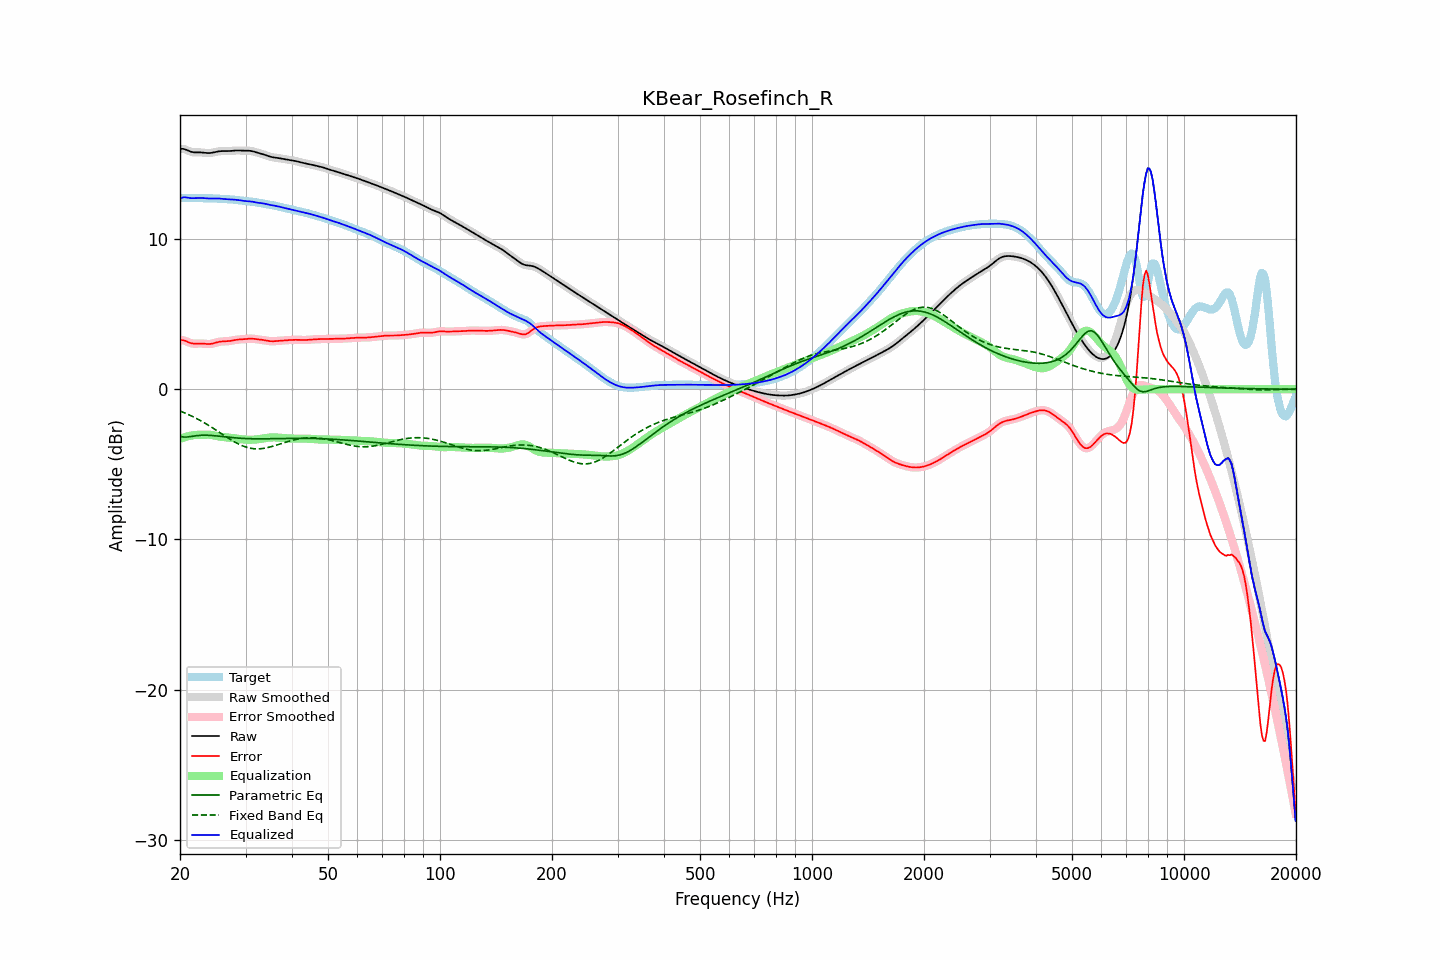

The table this chart was drawn from, first rows:
frequency, raw, error, smoothed, error_smoothed, equalization, parametric_eq, fixed_band_eq, equalized_raw, equalized_smoothed, target
20.00, 16.00, 3.26, 16.00, 3.26, -3.31, -3.13, -1.45, 12.69, 12.69, 12.74
20.20, 16.01, 3.27, 16.00, 3.27, -3.27, -3.16, -1.49, 12.74, 12.74, 12.74
20.40, 16.00, 3.26, 15.99, 3.26, -3.23, -3.18, -1.53, 12.77, 12.77, 12.74
20.61, 15.98, 3.24, 15.97, 3.23, -3.19, -3.18, -1.58, 12.78, 12.78, 12.74
20.81, 15.93, 3.19, 15.93, 3.19, -3.16, -3.18, -1.63, 12.77, 12.77, 12.74
21.02, 15.88, 3.14, 15.89, 3.14, -3.13, -3.17, -1.67, 12.75, 12.75, 12.74
21.23, 15.84, 3.09, 15.84, 3.10, -3.11, -3.16, -1.72, 12.73, 12.73, 12.74
21.44, 15.80, 3.06, 15.80, 3.06, -3.09, -3.14, -1.77, 12.72, 12.72, 12.74
21.66, 15.78, 3.04, 15.78, 3.04, -3.06, -3.13, -1.82, 12.72, 12.72, 12.74
21.87, 15.77, 3.03, 15.77, 3.03, -3.05, -3.11, -1.88, 12.72, 12.72, 12.73
22.09, 15.76, 3.03, 15.76, 3.04, -3.04, -3.09, -1.93, 12.72, 12.72, 12.73
22.31, 15.76, 3.04, 15.76, 3.04, -3.03, -3.08, -1.99, 12.73, 12.73, 12.72
22.54, 15.77, 3.05, 15.77, 3.05, -3.03, -3.07, -2.04, 12.73, 12.73, 12.72
22.76, 15.76, 3.05, 15.76, 3.05, -3.03, -3.06, -2.10, 12.73, 12.73, 12.71
22.99, 15.76, 3.04, 15.76, 3.04, -3.03, -3.06, -2.16, 12.73, 12.73, 12.71
23.22, 15.74, 3.03, 15.74, 3.03, -3.03, -3.06, -2.23, 12.72, 12.72, 12.71
23.45, 15.73, 3.02, 15.73, 3.02, -3.02, -3.06, -2.29, 12.71, 12.71, 12.71
23.69, 15.72, 3.01, 15.72, 3.01, -3.02, -3.06, -2.35, 12.70, 12.70, 12.71
23.92, 15.72, 3.01, 15.72, 3.01, -3.02, -3.07, -2.42, 12.70, 12.70, 12.71
24.16, 15.73, 3.02, 15.73, 3.02, -3.03, -3.07, -2.48, 12.70, 12.70, 12.71
24.40, 15.74, 3.04, 15.74, 3.04, -3.05, -3.08, -2.55, 12.70, 12.70, 12.71
24.65, 15.77, 3.06, 15.77, 3.06, -3.07, -3.09, -2.62, 12.70, 12.70, 12.70
24.89, 15.79, 3.09, 15.79, 3.09, -3.09, -3.10, -2.69, 12.70, 12.70, 12.70
25.14, 15.82, 3.12, 15.82, 3.12, -3.11, -3.11, -2.76, 12.70, 12.70, 12.69
25.39, 15.84, 3.15, 15.83, 3.15, -3.14, -3.12, -2.83, 12.70, 12.70, 12.69
25.65, 15.85, 3.17, 15.85, 3.17, -3.16, -3.13, -2.90, 12.69, 12.69, 12.68
25.91, 15.85, 3.18, 15.85, 3.18, -3.17, -3.14, -2.97, 12.68, 12.68, 12.67
26.16, 15.86, 3.19, 15.85, 3.19, -3.18, -3.16, -3.04, 12.67, 12.67, 12.67
26.43, 15.85, 3.19, 15.85, 3.19, -3.19, -3.17, -3.11, 12.66, 12.66, 12.66
26.69, 15.85, 3.19, 15.85, 3.19, -3.20, -3.18, -3.18, 12.65, 12.65, 12.66
26.96, 15.85, 3.20, 15.85, 3.20, -3.21, -3.19, -3.25, 12.64, 12.64, 12.65
27.23, 15.86, 3.21, 15.86, 3.22, -3.22, -3.20, -3.32, 12.63, 12.64, 12.65
27.50, 15.87, 3.23, 15.87, 3.23, -3.24, -3.21, -3.38, 12.63, 12.63, 12.64
27.77, 15.88, 3.26, 15.88, 3.25, -3.25, -3.22, -3.45, 12.63, 12.63, 12.63
28.05, 15.89, 3.28, 15.89, 3.28, -3.27, -3.23, -3.51, 12.62, 12.62, 12.61
28.33, 15.89, 3.29, 15.89, 3.29, -3.28, -3.24, -3.57, 12.61, 12.61, 12.60
28.62, 15.90, 3.31, 15.89, 3.31, -3.30, -3.25, -3.63, 12.60, 12.60, 12.59
28.90, 15.89, 3.32, 15.89, 3.31, -3.31, -3.26, -3.68, 12.58, 12.58, 12.58
29.19, 15.89, 3.32, 15.89, 3.32, -3.32, -3.26, -3.73, 12.56, 12.56, 12.57
29.48, 15.88, 3.33, 15.88, 3.33, -3.33, -3.27, -3.77, 12.55, 12.55, 12.55
29.78, 15.88, 3.34, 15.88, 3.34, -3.34, -3.28, -3.81, 12.54, 12.54, 12.54
30.08, 15.88, 3.35, 15.88, 3.35, -3.35, -3.28, -3.85, 12.53, 12.53, 12.53
30.38, 15.88, 3.36, 15.88, 3.36, -3.36, -3.29, -3.88, 12.52, 12.52, 12.52
30.68, 15.88, 3.37, 15.88, 3.37, -3.36, -3.29, -3.91, 12.52, 12.51, 12.51
30.99, 15.87, 3.37, 15.86, 3.37, -3.36, -3.29, -3.93, 12.50, 12.50, 12.49
31.30, 15.85, 3.37, 15.84, 3.37, -3.36, -3.30, -3.95, 12.49, 12.49, 12.48
31.61, 15.82, 3.36, 15.82, 3.36, -3.35, -3.30, -3.96, 12.47, 12.47, 12.46
31.93, 15.79, 3.34, 15.79, 3.34, -3.34, -3.30, -3.97, 12.44, 12.44, 12.45
32.24, 15.76, 3.33, 15.76, 3.33, -3.33, -3.30, -3.97, 12.42, 12.42, 12.43
32.57, 15.72, 3.31, 15.73, 3.31, -3.32, -3.30, -3.97, 12.41, 12.41, 12.41
32.89, 15.70, 3.30, 15.70, 3.30, -3.30, -3.30, -3.96, 12.39, 12.39, 12.40
33.22, 15.67, 3.29, 15.67, 3.29, -3.28, -3.30, -3.95, 12.38, 12.38, 12.38
33.55, 15.64, 3.28, 15.63, 3.27, -3.27, -3.30, -3.94, 12.37, 12.37, 12.36
33.89, 15.60, 3.26, 15.60, 3.26, -3.25, -3.30, -3.92, 12.35, 12.35, 12.34
34.23, 15.56, 3.24, 15.56, 3.24, -3.23, -3.30, -3.90, 12.32, 12.32, 12.32
34.57, 15.52, 3.22, 15.52, 3.22, -3.22, -3.29, -3.87, 12.30, 12.30, 12.30
34.92, 15.48, 3.20, 15.48, 3.20, -3.21, -3.29, -3.84, 12.27, 12.27, 12.28
35.27, 15.46, 3.19, 15.46, 3.20, -3.21, -3.29, -3.81, 12.25, 12.25, 12.26
35.62, 15.44, 3.20, 15.44, 3.20, -3.20, -3.29, -3.78, 12.24, 12.24, 12.24
35.97, 15.42, 3.20, 15.42, 3.20, -3.20, -3.29, -3.75, 12.22, 12.22, 12.22
... 635 more rows
